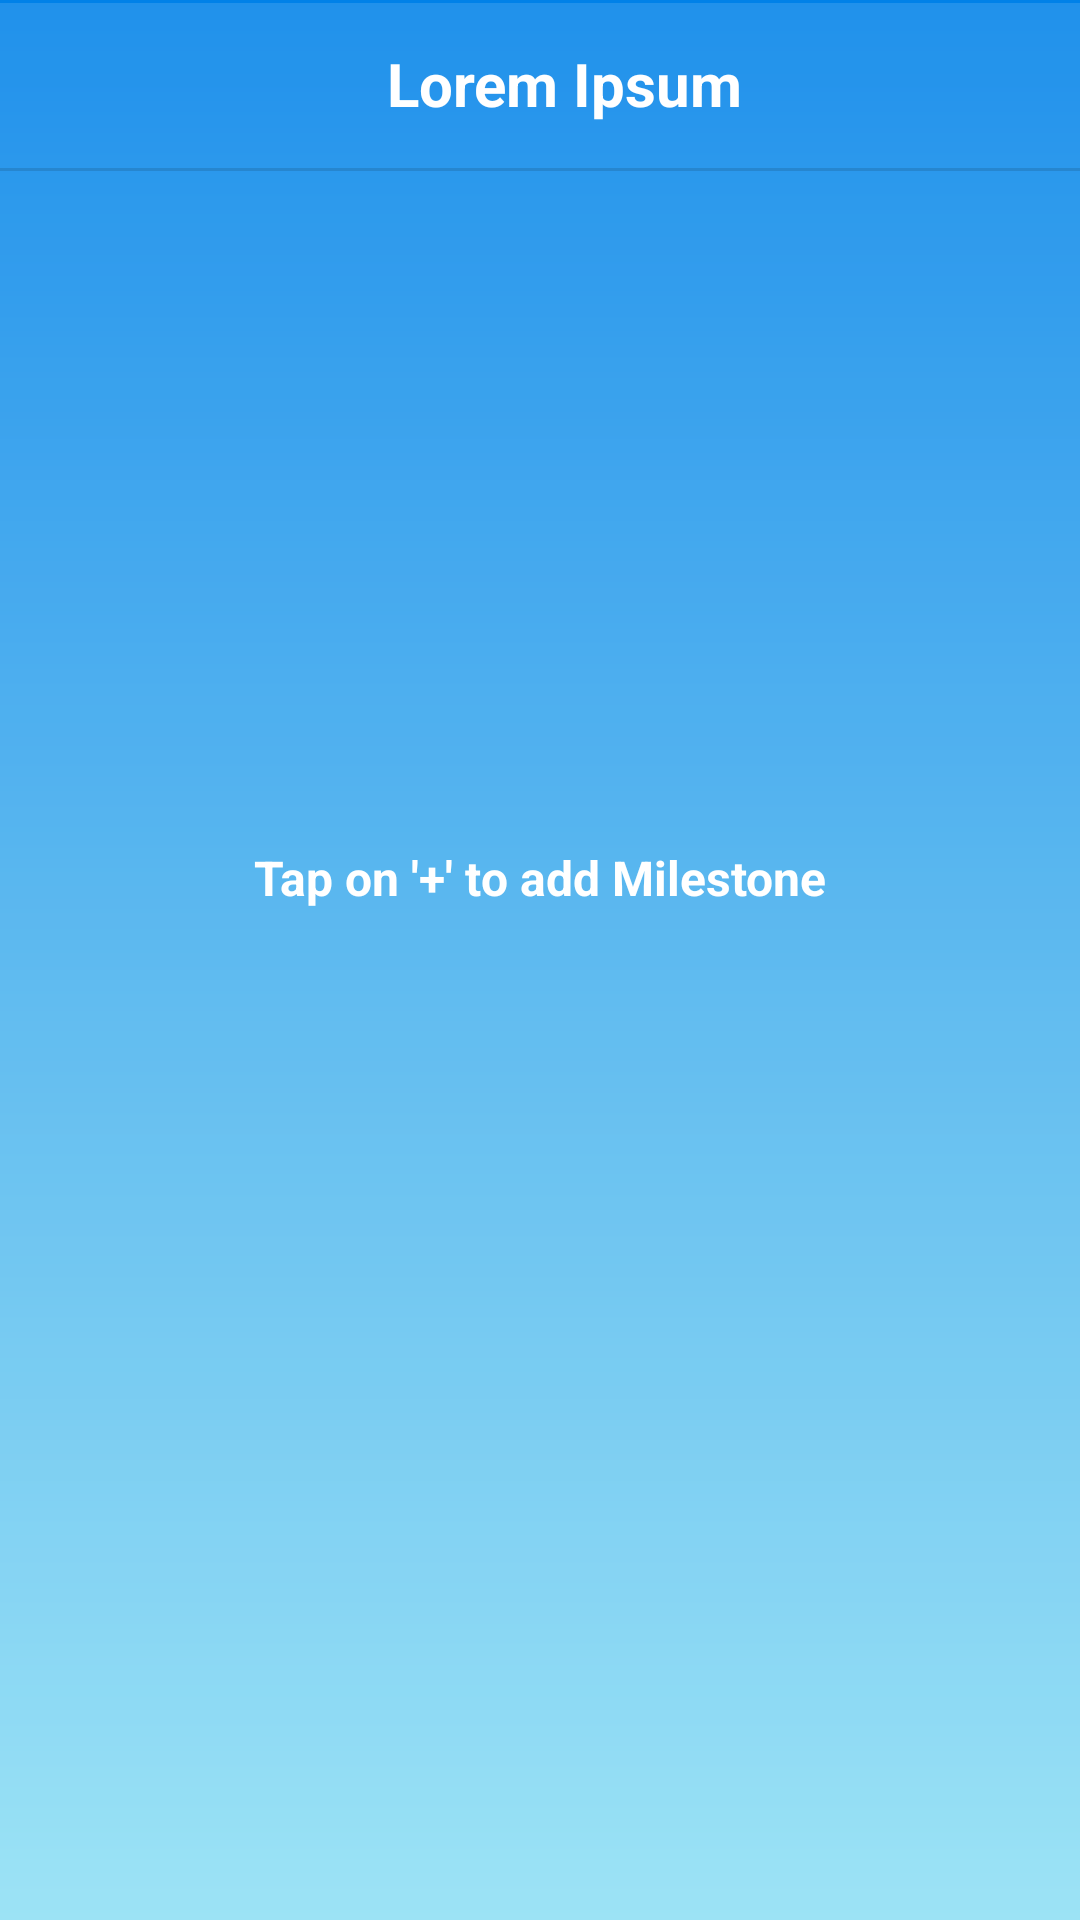

Reconstruct the res/layout file that produces this screen, plus the resources it refers to.
<!-- AndroidManifest.xml: activity theme AppTheme -->
<!-- res/layout/fragment_milestone.xml -->
<?xml version="1.0" encoding="utf-8"?>
<android.support.constraint.ConstraintLayout xmlns:android="http://schemas.android.com/apk/res/android"
    xmlns:app="http://schemas.android.com/apk/res-auto"
    android:layout_width="match_parent"
    android:layout_height="match_parent"
    android:background="@drawable/splash_background"
    app:layout_constraintBottom_toBottomOf="parent"
    app:layout_constraintEnd_toEndOf="parent"
    app:layout_constraintStart_toStartOf="parent"
    app:layout_constraintTop_toTopOf="parent">

    <include
        android:id="@+id/milestone_toolbar"
        layout="@layout/toolbar_layout_transparent" />

    <android.support.v4.widget.NestedScrollView
        android:layout_width="match_parent"
        android:layout_height="0dp"
        android:fillViewport="true"
        android:scrollbars="vertical"
        app:layout_constraintBottom_toBottomOf="parent"
        app:layout_constraintEnd_toEndOf="parent"
        app:layout_constraintStart_toStartOf="parent"
        app:layout_constraintTop_toBottomOf="@+id/milestone_toolbar">

        <android.support.constraint.ConstraintLayout
            android:id="@+id/layout"
            android:layout_width="match_parent"
            android:layout_height="match_parent"
            app:layout_constraintBottom_toBottomOf="parent"
            app:layout_constraintEnd_toEndOf="parent"
            app:layout_constraintStart_toStartOf="parent"
            app:layout_constraintTop_toTopOf="parent">

            <View
                android:id="@+id/divider"
                android:layout_width="match_parent"
                android:layout_height="1dp"
                android:background="?android:attr/listDivider"
                app:layout_constraintEnd_toEndOf="parent"
                app:layout_constraintStart_toStartOf="parent"
                app:layout_constraintTop_toTopOf="parent" />

            <TextView
                android:id="@+id/empty_recycler_text_view"
                android:layout_width="wrap_content"
                android:layout_height="wrap_content"
                android:text="@string/milestone_empty_recycler"
                android:textColor="@color/white"
                android:textSize="16sp"
                android:textStyle="bold"
                app:layout_constraintBottom_toBottomOf="parent"
                app:layout_constraintEnd_toEndOf="parent"
                app:layout_constraintStart_toStartOf="parent"
                app:layout_constraintTop_toBottomOf="@id/divider"
                app:layout_constraintVertical_bias="0.4" />

            <android.support.v7.widget.RecyclerView
                android:id="@+id/milestone_recycler_view"
                android:layout_width="0dp"
                android:layout_height="0dp"
                app:layout_constraintBottom_toBottomOf="parent"
                app:layout_constraintEnd_toEndOf="parent"
                app:layout_constraintStart_toStartOf="parent"
                app:layout_constraintTop_toBottomOf="@id/divider" />

        </android.support.constraint.ConstraintLayout>
    </android.support.v4.widget.NestedScrollView>
</android.support.constraint.ConstraintLayout>
<!-- res/layout/toolbar_layout_transparent.xml (included above) -->
<?xml version="1.0" encoding="utf-8"?>
<android.support.v7.widget.Toolbar xmlns:android="http://schemas.android.com/apk/res/android"
    xmlns:app="http://schemas.android.com/apk/res-auto"
    android:layout_width="match_parent"
    android:layout_height="?android:attr/actionBarSize"
    android:background="@color/summary_action_bar"
    android:elevation="2dp"
    android:theme="@style/AppTheme.AppBarOverlay"
    app:popupTheme="@style/AppTheme.PopupOverlay">

    <TextView
        android:id="@+id/toolbar_title"
        android:layout_width="match_parent"
        android:layout_height="match_parent"
        android:gravity="center"
        android:text="@string/template_text"
        android:textColor="@color/white"
        android:textSize="20sp"
        android:textStyle="bold" />

</android.support.v7.widget.Toolbar>
<!-- resources referenced by this layout -->
<resources>
  <color name="summary_action_bar">#00FFFFFF</color>
  <color name="white">#FFFFFF</color>
  <!-- drawable splash_background (drawable) -->
  <?xml version="1.0" encoding="utf-8"?>
  <layer-list xmlns:android="http://schemas.android.com/apk/res/android">
      
      <item
          android:left="0dp"
          android:right="0dp">
          <shape android:shape="rectangle">
  
              <gradient
                  android:angle="90"
                  android:endColor="#FF0081E8"
                  android:startColor="#FF8EDFF3" />
  
          </shape>
      </item>
      
      <item
          android:bottom="0sp"
          android:top="1sp">
          <shape android:shape="rectangle">
              
              <solid android:color="#20ffffff" />
          </shape>
  
      </item>
  </layer-list>
  <string name="milestone_empty_recycler">Tap on \'+\' to add Milestone</string>
  <string name="template_text">Lorem Ipsum</string>
  <style name="AppTheme.AppBarOverlay" parent="ThemeOverlay.AppCompat.ActionBar">
          
          <item name="android:textColorPrimary">@color/white</item>
          
          <item name="android:textColor">@color/black</item>
      </style>
  <style name="AppTheme.PopupOverlay" parent="ThemeOverlay.AppCompat">
          
          <item name="android:textColorPrimary">@color/white</item>
          
          <item name="android:textColor">@color/black</item>
      </style>
  <style name="AppTheme" parent="Theme.AppCompat.Light.NoActionBar">
          
          <item name="colorPrimary">@color/colorPrimary</item>
          <item name="colorPrimaryDark">@color/colorPrimaryDark</item>
          <item name="colorAccent">@color/colorAccent</item>
          <item name="colorControlNormal">@color/formColor</item>
          <item name="android:navigationBarColor">@color/colorAccent</item>
      </style>
  <color name="black">#000000</color>
  <color name="colorPrimary">#7BE4A6</color>
  <color name="colorPrimaryDark">#193628</color>
  <color name="colorAccent">#00695C</color>
  <color name="formColor">#193628</color>
</resources>
